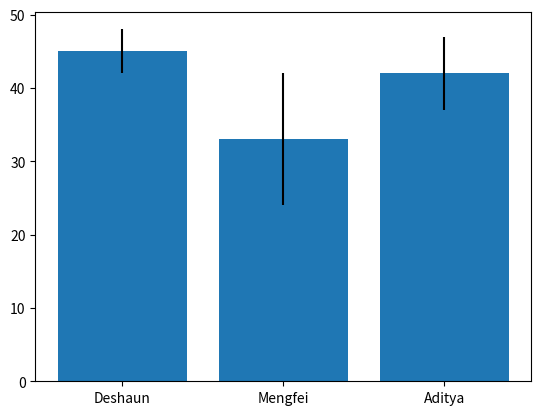

Reproduce this figure in Python.
import pandas as pd
from matplotlib import pyplot as plt

data = {'officer': ['Deshaun', 'Mengfei', 'Aditya'],
        'avg_hours_worked': [45, 33, 42],
        'std_hours_worked': [3, 9, 5]}

data = pd.DataFrame(data)

plt.bar(data.officer, data.avg_hours_worked, yerr= data.std_hours_worked)
plt.show()